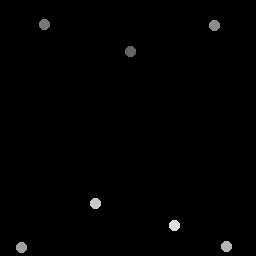

Source data for this figure (header and first rows):
131.35, 51.684
45.38, 24.75
214.6, 25.54
22.05, 248.3
227.5, 247.4
95.85, 204.3
175.4, 226.2
